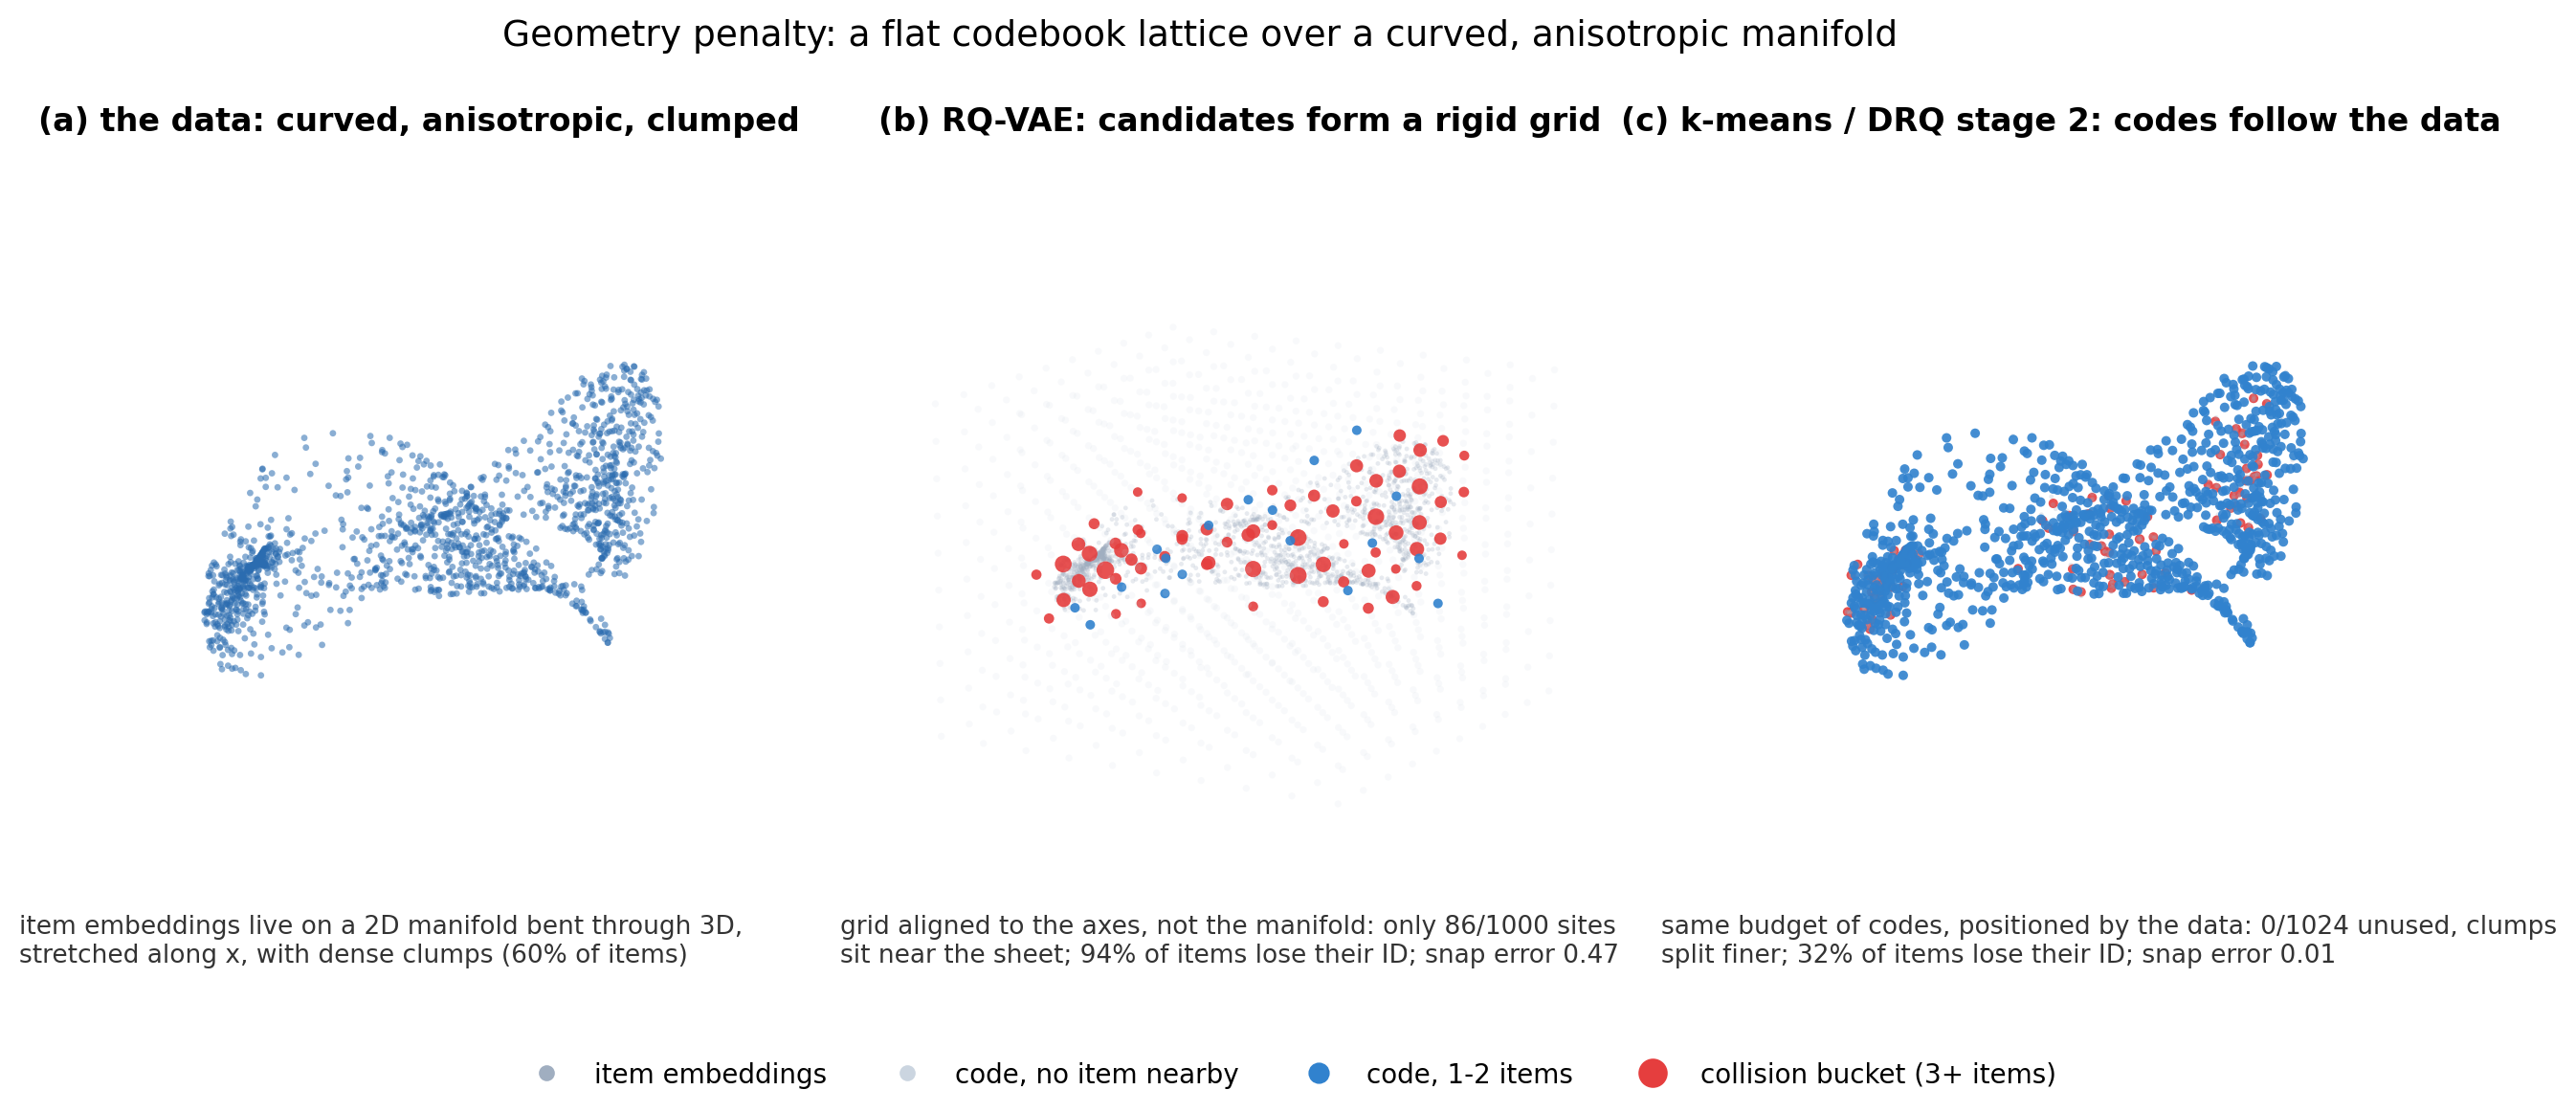

Here is the Python script that generated this plot:
"""Concept figure for the geometry penalty (DRQ's motivation, illustrated).

Three 3D panels sharing one view:
  (a) the data: a 2D manifold curved through 3D, stretched along one axis
      (anisotropy), with dense clumps (uneven item density);
  (b) RQ-VAE: reconstruction candidates form a rigid lattice (the sum of
      axis-aligned per-level codebooks is a grid). Almost every grid site
      strands off-manifold, and the dense clumps overload the few sites the
      sheet passes through -> collisions;
  (c) k-means / DRQ stage 2: same budget of codes, placed by the data.
      All codes land on the manifold and the clumps get split finer.

The data is synthetic on purpose: it shows the mechanism, not our 4.78M
TencentGR embeddings.

Run:  python manifold_vs_grid_3d.py   ->  manifold_vs_grid_3d.png
"""
from pathlib import Path

import numpy as np
from sklearn.cluster import KMeans
import matplotlib

matplotlib.use("Agg")
import matplotlib.pyplot as plt
from matplotlib.lines import Line2D

rng = np.random.default_rng(0)
OUT = Path(__file__).parent / "manifold_vs_grid_3d.png"

N_ITEMS = 1500
N_CODES = 1024  # one level of the real codebook, for visual parity


def sample_manifold(n):
    """Roll a widening strip (curved), stretch x (anisotropy), clump density."""
    u = np.concatenate(
        [c + rng.normal(0, 0.25, n // 5) for c in (1.0, 3.6, 5.4)]
        + [rng.uniform(0, 2 * np.pi, n - 3 * (n // 5))]
    )
    v = rng.uniform(0, 1, len(u))
    r = 2.0 + 0.7 * v                            # strip widens along v
    x = 2.4 * r * np.cos(u)                      # anisotropic: x stretched
    y = r * np.sin(u)
    z = 0.9 * np.sin(1.6 * u) * v                # curvature couples u and v
    return np.stack([x, y, z], axis=1)


X = sample_manifold(N_ITEMS)
lo, hi = X.min(0) - 0.7, X.max(0) + 0.7


def lattice_candidates(k):
    """Regular 3D grid, ~k sites in the data box: what a fixed set of
    axis-aligned per-level codebooks can sum to (a rigid lattice)."""
    n = int(round(k ** (1 / 3)))
    axes = [np.linspace(lo[d], hi[d], n) for d in range(3)]
    G = np.stack(np.meshgrid(*axes, indexing="ij"), axis=-1).reshape(-1, 3)
    spacing = np.mean([axes[d][1] - axes[d][0] for d in range(3)])
    return G, spacing, axes

def nearest(points, centers):
    d2 = ((points[:, None, :] - centers[None, :, :]) ** 2).sum(-1)
    return d2.argmin(1), np.sqrt(d2.min(1))


def stats(labels, n_codes):
    counts = np.bincount(labels, minlength=n_codes)
    return counts, (counts - 1).clip(min=0).sum() / len(labels)


G, spacing = lattice_candidates(N_CODES)
K = KMeans(N_CODES, n_init=3, random_state=0, max_iter=300, tol=1e-2).fit(
    X
).cluster_centers_

gl, gerr = nearest(X, G)
kl, kerr = nearest(X, K)
g_counts, g_collide = stats(gl, len(G))
k_counts, k_collide = stats(kl, len(K))
k_unused = (k_counts == 0).sum()
reachable = (nearest(G, X)[1] < 0.5 * spacing).sum()

ELEV, AZIM = 14, -60
fig = plt.figure(figsize=(16.5, 5.8))


def panel(title, sub):
    ax = fig.add_subplot(1, 3, len(fig.axes) + 1, projection="3d")
    ax.set_title(title, pad=12, fontweight="bold")
    ax.view_init(elev=ELEV, azim=AZIM)
    ax.set_axis_off()
    ax.dist = 11.0
    ax.text2D(0.0, 0.0, sub, transform=ax.transAxes, fontsize=9.5, color="#333")
    return ax


def pts(ax, P, c, s, a):
    ax.scatter(P[:, 0], P[:, 1], P[:, 2], c=c, s=s, alpha=a, linewidths=0)


def codes(ax, counts, C):
    pts(ax, C[counts == 0], "#cbd5e0", 7, 0.12)
    pts(ax, C[(counts >= 1) & (counts <= 2)], "#3182ce", 13, 0.9)
    hot = counts > 2
    pts(ax, C[hot], "#e53e3e", 6 + 4 * np.sqrt(counts[hot]), 0.9)


ax = panel("(a) the data: curved, anisotropic, clumped",
           "item embeddings live on a 2D manifold bent through 3D,\n"
           "stretched along x, with dense clumps (60% of items)")
pts(ax, X, "#2b6cb0", 6, 0.55)

ax = panel("(b) RQ-VAE: candidates form a rigid grid",
           f"grid aligned to the axes, not the manifold: only {reachable}/{len(G)} sites\n"
           f"sit near the sheet; {g_collide*100:.0f}% of items lose their ID; snap error {gerr.mean():.2f}")
pts(ax, X, "#a0aec0", 3, 0.25)
codes(ax, g_counts, G)

ax = panel("(c) k-means / DRQ stage 2: codes follow the data",
           f"same budget of codes, positioned by the data: {k_unused}/{len(K)} unused, "
           f"clumps\nsplit finer; {k_collide*100:.0f}% of items lose their ID; snap error {kerr.mean():.2f}")
pts(ax, X, "#a0aec0", 3, 0.25)
codes(ax, k_counts, K)

handles = [
    Line2D([], [], marker="o", ls="", ms=5, color="#a0aec0", label="item embeddings"),
    Line2D([], [], marker="o", ls="", ms=5, color="#cbd5e0", label="code, no item nearby"),
    Line2D([], [], marker="o", ls="", ms=7, color="#3182ce", label="code, 1-2 items"),
    Line2D([], [], marker="o", ls="", ms=10, color="#e53e3e", label="collision bucket (3+ items)"),
]
fig.legend(handles=handles, loc="lower center", ncol=4, frameon=False, fontsize=10)
fig.suptitle("Geometry penalty: a flat codebook lattice over a curved, anisotropic manifold",
             y=0.98, fontsize=13.5)
fig.subplots_adjust(bottom=0.13, top=0.85, wspace=0.02)
fig.savefig(OUT, dpi=200, bbox_inches="tight")
print(OUT)
